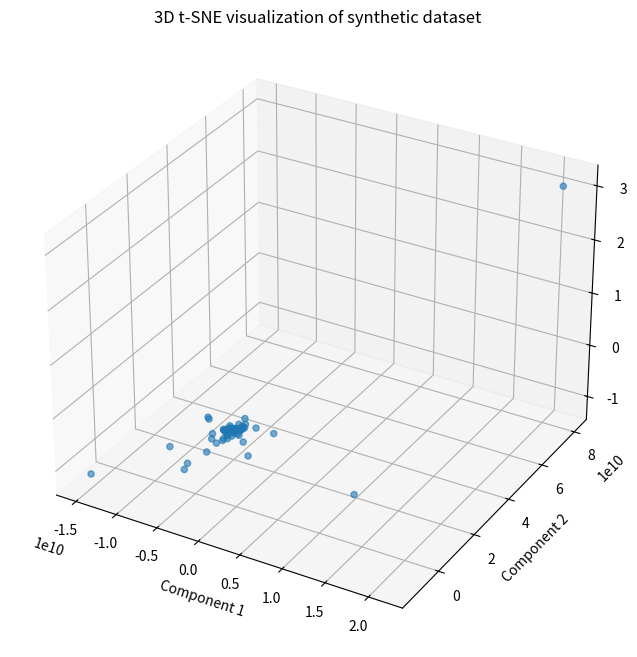

Python code for this plot:
import numpy as np
from matplotlib import pyplot as plt


def pca(instances, n_components=None) -> np.ndarray:
    """
    Principal Component Analysis (PCA) is a dimensionality reduction technique
    that identifies the directions (principal components)
    that maximize the variance in the data.

    It involves a few key steps which can be efficiently handled with linear algebra.
    1. standardize the data
    2. compute the covariance matrix
    3. compute the eigenvectors and eigenvalues of teh covariance matrix
    4. sort the eigenvectors by decreasing eigenvalues
    5. project the data onto the principal (selected) components

    Keep in mind PCA is a linear dimensionality reduction method.

    Some assumptions:
    * the data is standardized, since PCA is affected by scale. Thus,
    one need to scale the features in the data before applying PCA.
    Standardization can be achieved with mean of 0 and a standard deviation of 1.

    * variables need to have a linear relationship

    Args:
        instances (np.ndarray): The dataset, with instances as rows and features as columns.
        n_components (int): The number of principal components to return.
            If None, return all components

    Returns:
        np.ndarray representing the first n principal components.
    """
    # 1. standardize the data
    x_std = (instances - np.mean(instances, axis=0)) / np.std(instances, axis=0)

    # 2. compute the covariance matrix
    cov_matrix = np.cov(x_std.T)

    # 3. compute the eigenvectors and eigenvalues of teh covariance matrix
    eigenvalues, eigenvectors = np.linalg.eig(cov_matrix)

    # 4. sort the eigenvectors by decreasing eigenvalues
    eigenvectors = eigenvectors[:, np.argsort(eigenvalues)[::-1]]

    # 5. project the data onto the principal (selected) components
    # Select the first n_components eigenvectors (principal components)
    n_components = n_components or len(eigenvectors)
    principal_components = eigenvectors[:, :n_components]
    x_pca = np.dot(x_std, principal_components)
    return x_pca


def tsne_gradient_descent(P, initial_Y, learning_rate=200.0, n_iterations=1000, momentum=0.8, learning_rate_decay=0.95):
    """
    Perform gradient descent to minimize the KL divergence in t-SNE.
    (t-distributed stochastic neighbor embedding)

    This is an implementation of an over-simplified version of t-SNE.
    It won't be as efficient or robust as the implementations available
    in libraries like scikit-learn, and is provided for conceptual understanding only.

    Non-linear and non-deterministic method for dimensionality reduction used for
    visualization of high-dimensional datasets.

    t-SNE is a nonlinear technique that preserves local distances between points,
    making it excellent for visualizing clusters or groups in the data.

    High-level overview of the t-SNE process:

    1. Compute pairwise affinities of points in the high-dimensional space
    with a Gaussian distribution centered on each point. Perplexity, a key hyperparameter,
    influences the variance of the Gaussians and, hence, the scale of local neighborhoods.

    2. Define a similar distribution in the low-dimensional space but using a
    Student’s t-distribution to compute affinities between points.
    The t-distribution has heavier tails than a Gaussian, allowing distant points in
    the high-dimensional space to be modeled more accurately as distant in
    the low-dimensional map.

    3. Minimize the Kullback-Leibler (KL) divergence between the two distributions
    with respect to the positions of points in the low-dimensional space. This step is
    usually done using gradient descent. The KL divergence measures how one
    probability distribution diverges from a second, expected probability distribution.


    Args:
        P (np.ndarray): Pairwise affinities in the high-dimensional space, shape (n_samples, n_samples).
        initial_Y (np.ndarray): Initial low-dimensional representations, shape (n_samples, n_components).
        learning_rate (float): The learning rate for gradient descent.
        n_iterations (int): Number of iterations to run the gradient descent.
        momentum (float): Momentum term to smooth updates.
        learning_rate_decay (float): The rate of learning rate decay per iteration.


    Returns:
        np.ndarray: Optimized low-dimensional representations.

    """
    Y = initial_Y.copy()
    Y_velocity = np.zeros(Y.shape)  # Initialize velocities for momentum

    for _ in range(n_iterations):
        Q = compute_low_dim_affinities(Y)
        PQ_diff = P - Q

        # Gradient computation
        grads = np.zeros(Y.shape)
        for i in range(Y.shape[0]):
            grads[i, :] = 4 * np.dot(PQ_diff[i, :] + PQ_diff[:, i], (Y[i, :] - Y))

        # Apply momentum
        Y_velocity = momentum * Y_velocity - learning_rate * grads
        # Update Y
        Y += Y_velocity

        # Apply adaptive learning rate
        learning_rate *= learning_rate_decay

        # Optional: Implement early exaggeration phase here

    return Y


def compute_pairwise_affinities(X, perplexity=30.0):
    """
    Compute pairwise affinities in high-dimensional space using a Gaussian distribution.

    Args:
        X (np.ndarray): The high-dimensional data, shape (n_samples, n_features).
        perplexity (float): The perplexity controls the balance between local and global aspects of the data.

    Returns:
        np.ndarray: Pairwise affinities of shape (n_samples, n_samples).
    """
    n_samples, _ = X.shape
    # Euclidean distances squared
    sum_X = np.sum(np.square(X), 1)
    D = np.add(np.add(-2 * np.dot(X, X.T), sum_X).T, sum_X)

    # Perplexity to variance
    P = np.zeros((n_samples, n_samples))
    beta = np.ones((n_samples, 1))
    logU = np.log(perplexity)

    # Compute affinities with binary search for precision
    for i in range(n_samples):
        # Diagonal elements are zero
        betamin = -np.inf
        betamax = np.inf
        Di = D[i, np.concatenate((np.r_[0:i], np.r_[i + 1 : n_samples]))]
        (H, thisP) = Hbeta(Di, beta[i])

        # Binary search for the optimal sigma
        Hdiff = H - logU
        tries = 0
        while np.abs(Hdiff) > 1e-5 and tries < 50:
            if Hdiff > 0:
                betamin = beta[i].copy()
                if betamax == np.inf or betamax == -np.inf:
                    beta[i] = beta[i] * 2.0
                else:
                    beta[i] = (beta[i] + betamax) / 2.0
            else:
                betamax = beta[i].copy()
                if betamin == np.inf or betamin == -np.inf:
                    beta[i] = beta[i] / 2.0
                else:
                    beta[i] = (beta[i] + betamin) / 2.0

            (H, thisP) = Hbeta(Di, beta[i])
            Hdiff = H - logU
            tries += 1

        P[i, np.concatenate((np.r_[0:i], np.r_[i + 1 : n_samples]))] = thisP

    # Symmetrize and normalize
    P = (P + P.T) / (2 * n_samples)
    return P


def Hbeta(D, beta):
    """
    Compute the entropy and probability for a given precision (1/variance).

    Args:
        D (np.ndarray): Squared distances for a particular data point.
        beta (float): Precision parameter for the Gaussian distribution.

    Returns:
        H (float): The entropy of the distribution.
        P (np.ndarray): The probabilities for each data point.
    """
    P = np.exp(-D * beta)
    sumP = sum(P)
    H = np.log(sumP) + beta * np.sum(D * P) / sumP
    P = P / sumP
    return H, P


def compute_low_dim_affinities(Q):
    """
    Compute pairwise affinities in low-dimensional space using a Student-t distribution.

    In the low-dimensional space, we use a Student-t distribution to compute the pairwise affinities,
    which helps mitigate the "crowding problem" by allowing repulsion between distant clusters.

    Args:
        Q (np.ndarray): Low-dimensional representations, shape (n_samples, n_components).

    Returns:
        np.ndarray: Pairwise affinities, shape (n_samples, n_samples).
    """
    (n_samples, _) = Q.shape
    sum_Q = np.sum(np.square(Q), 1)
    Q_D = np.add(np.add(-2 * np.dot(Q, Q.T), sum_Q).T, sum_Q)
    Q = 1 / (1 + Q_D)
    np.fill_diagonal(Q, 0)  # Set diagonal to zero
    Q /= np.sum(Q)  # Normalize
    return Q


if __name__ == "__main__":
    np.random.seed(42)  # For reproducibility
    # Generate a synthetic dataset
    n_samples = 100

    # Generate some data
    X = np.random.rand(n_samples, 5)
    X_transformed = pca(X, n_components=2)

    print("Original shape:", X.shape)
    print("Transformed shape:", X_transformed.shape)

    # t-SNE example
    # Generate a synthetic dataset
    # Create two clusters in high-dimensional space
    n_features = 50  # High-dimensional space
    cluster_1 = np.random.normal(loc=-2.5, scale=1.0, size=(n_samples // 2, n_features))
    cluster_2 = np.random.normal(loc=2.5, scale=1.0, size=(n_samples // 2, n_features))
    X_high_dim = np.vstack([cluster_1, cluster_2])

    n_components = 3  # Target low-dimensional space
    # Random initialization of low-dimensional space
    Y_init = np.random.normal(loc=0.0, scale=0.01, size=(n_samples, n_components))

    pairwise_affinity = compute_pairwise_affinities(X_high_dim, perplexity=30.0)
    Y_low_dim = tsne_gradient_descent(
        pairwise_affinity, Y_init, learning_rate=200.0, n_iterations=10, momentum=0.8, learning_rate_decay=0.95
    )

    plt.figure(figsize=(10, 8))
    ax = plt.subplot(111, projection="3d")

    ax.scatter(Y_low_dim[:, 0], Y_low_dim[:, 1], Y_low_dim[:, 2], alpha=0.6)
    ax.set_title("3D t-SNE visualization of synthetic dataset")
    ax.set_xlabel("Component 1")
    ax.set_ylabel("Component 2")
    ax.set_zlabel("Component 3")
    plt.show()
